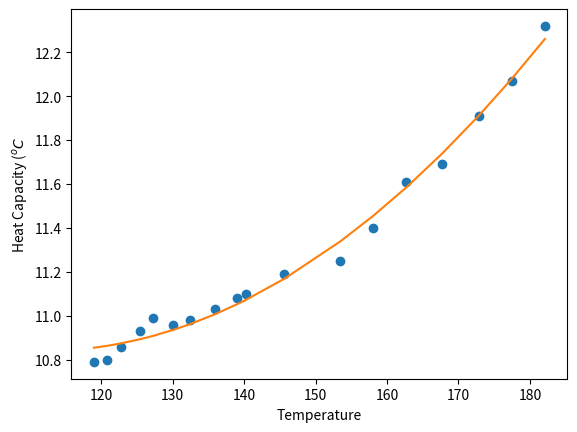

Generate this figure with matplotlib:
import numpy as np
from scipy.optimize import curve_fit
import matplotlib.pyplot as plt

Temp = np.array([118.99, 120.76, 122.71, 125.48, 127.31, 130.06, 132.41, 
                 135.89, 139.02, 140.25, 145.61, 153.45, 158.03, 162.72,
                 167.67, 172.86, 177.52, 182.09               
                 ])

Heat_Cap = np.array([10.79, 10.8, 10.86, 10.93, 10.99, 10.96, 10.98, 11.03, 11.08,
                 11.1, 11.19, 11.25, 11.4, 11.61, 11.69, 11.91, 12.07, 12.32])

# Function for fragment equation:
# used in call to curve_fit below

def quad(x,a,b,c):
    f = a + b*x + c*(x**2)
    return f

params = [10,20,30]

fit,_ = curve_fit(quad, Temp, Heat_Cap, p0 = params)

yfit = quad(Temp, fit[0], fit[1], fit[2])

plt.plot(Temp,Heat_Cap,'o',Temp,yfit)
plt.xlabel('Temperature')
plt.ylabel('Heat Capacity ($^oC$')
plt.show() 
